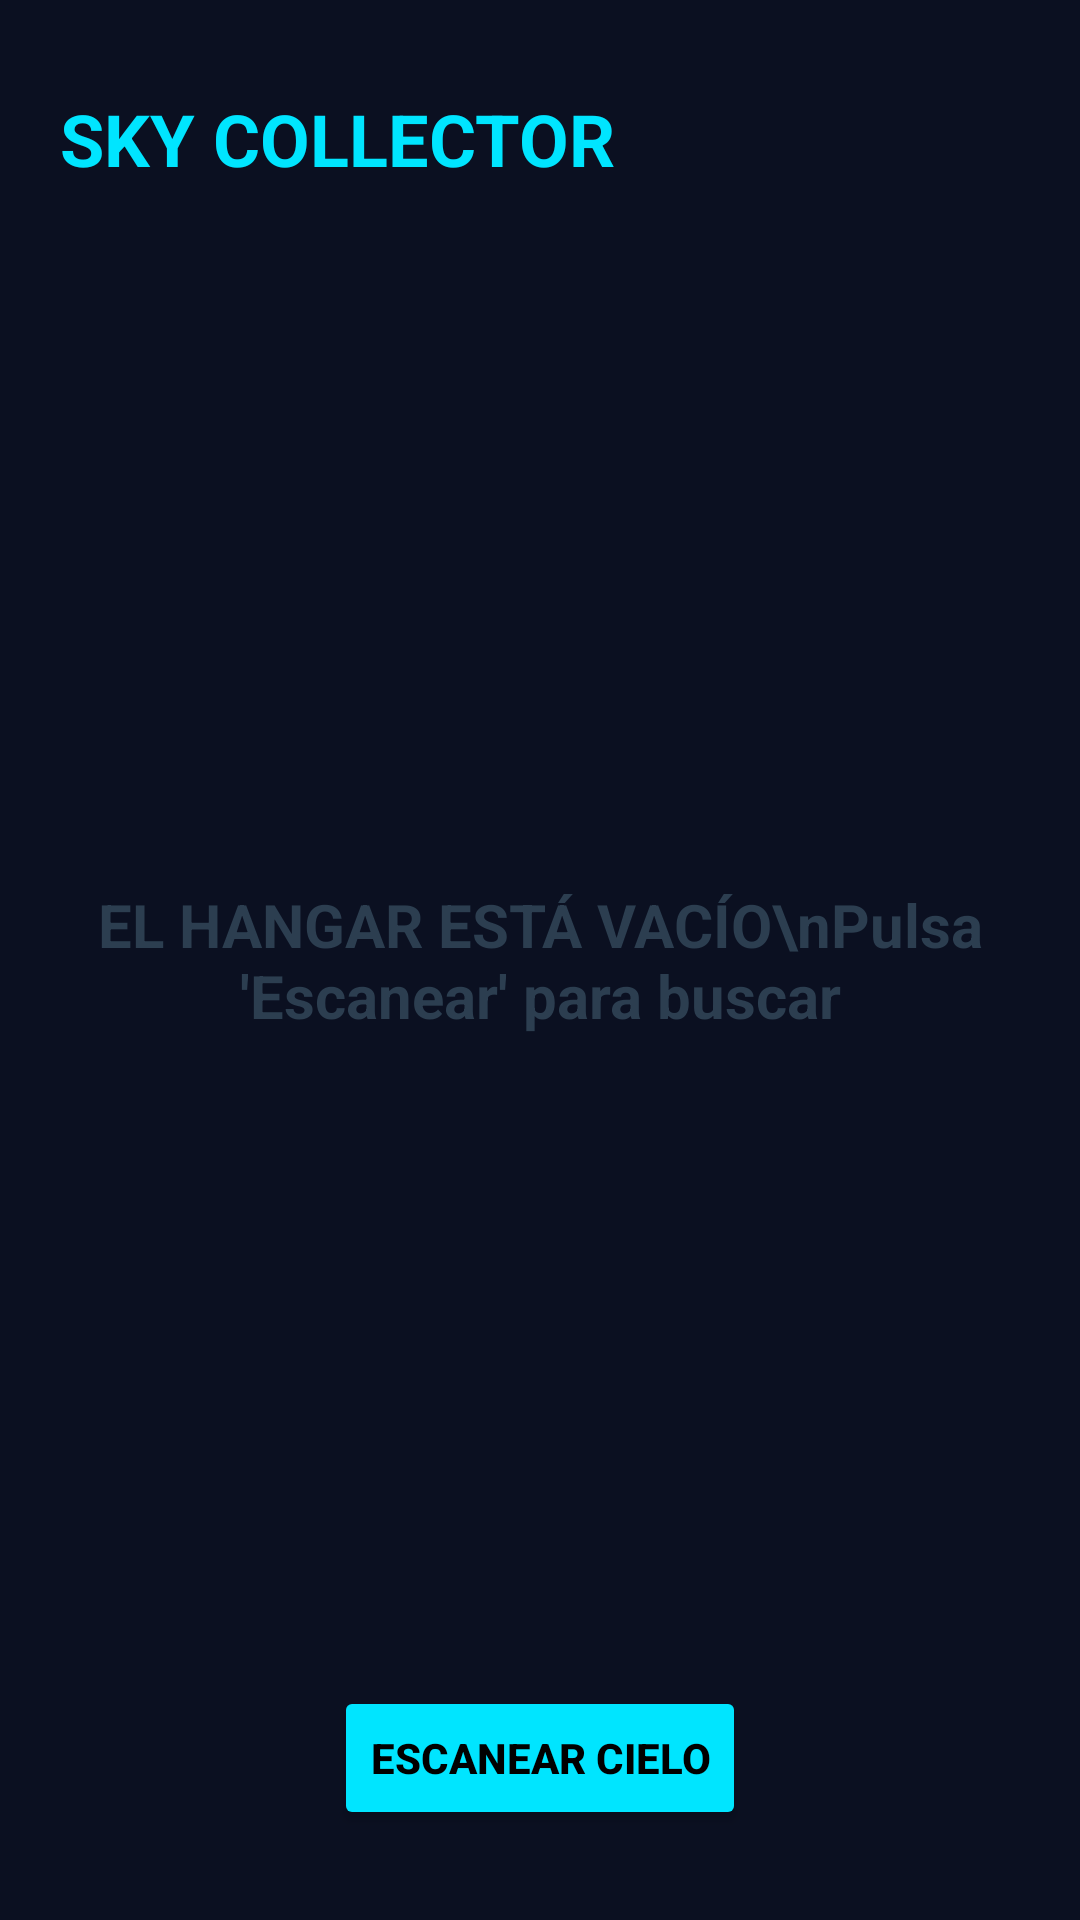

Here is an Android app screen rendered from its layout file. Give the layout XML and the strings, colors and styles it references.
<!-- AndroidManifest.xml: application theme Theme.SkyCollectorApp -->
<!-- res/layout/activity_main.xml -->
<?xml version="1.0" encoding="utf-8"?>
<androidx.constraintlayout.widget.ConstraintLayout
    xmlns:android="http://schemas.android.com/apk/res/android"
    xmlns:app="http://schemas.android.com/apk/res-auto"
    xmlns:tools="http://schemas.android.com/tools"
    android:layout_width="match_parent"
    android:layout_height="match_parent"
    android:background="#0B1021"
    tools:context=".MainActivity">

    <TextView
        android:id="@+id/txtTitulo"
        android:layout_width="wrap_content"
        android:layout_height="wrap_content"
        android:text="SKY COLLECTOR"
        android:textColor="#00E5FF"
        android:textSize="24sp"
        android:textStyle="bold"
        android:layout_marginTop="30dp"
        android:layout_marginStart="20dp"
        app:layout_constraintTop_toTopOf="parent"
        app:layout_constraintStart_toStartOf="parent"/>

    <TextView
        android:id="@+id/txtVacio"
        android:layout_width="wrap_content"
        android:layout_height="wrap_content"
        android:text="EL HANGAR ESTÁ VACÍO\nPulsa 'Escanear' para buscar"
        android:textColor="#2C3E50"
        android:textSize="20sp"
        android:textAlignment="center"
        android:textStyle="bold"
        app:layout_constraintBottom_toBottomOf="parent"
        app:layout_constraintEnd_toEndOf="parent"
        app:layout_constraintStart_toStartOf="parent"
        app:layout_constraintTop_toTopOf="parent" />
    <androidx.recyclerview.widget.RecyclerView
        android:id="@+id/recyclerView"
        android:layout_width="match_parent"
        android:layout_height="0dp"
        android:layout_margin="10dp"
        app:layout_constraintBottom_toTopOf="@+id/btnEscanear"
        app:layout_constraintTop_toBottomOf="@+id/txtTitulo"
        app:layout_constraintVertical_bias="0.0"
        tools:layout_editor_absoluteX="10dp" />

    <Button
        android:id="@+id/btnEscanear"
        android:layout_width="wrap_content"
        android:layout_height="wrap_content"
        android:text="ESCANEAR CIELO"
        android:backgroundTint="#00E5FF"
        android:textColor="#000000"
        android:textStyle="bold"
        android:layout_marginBottom="30dp"
        app:layout_constraintBottom_toBottomOf="parent"
        app:layout_constraintEnd_toEndOf="parent"
        app:layout_constraintStart_toStartOf="parent"/>

</androidx.constraintlayout.widget.ConstraintLayout>
<!-- resources referenced by this layout -->
<resources>
  <style name="Theme.SkyCollectorApp" parent="Base.Theme.SkyCollectorApp" />
  <style name="Base.Theme.SkyCollectorApp" parent="Theme.Material3.DayNight.NoActionBar">
          
          
      </style>
</resources>
